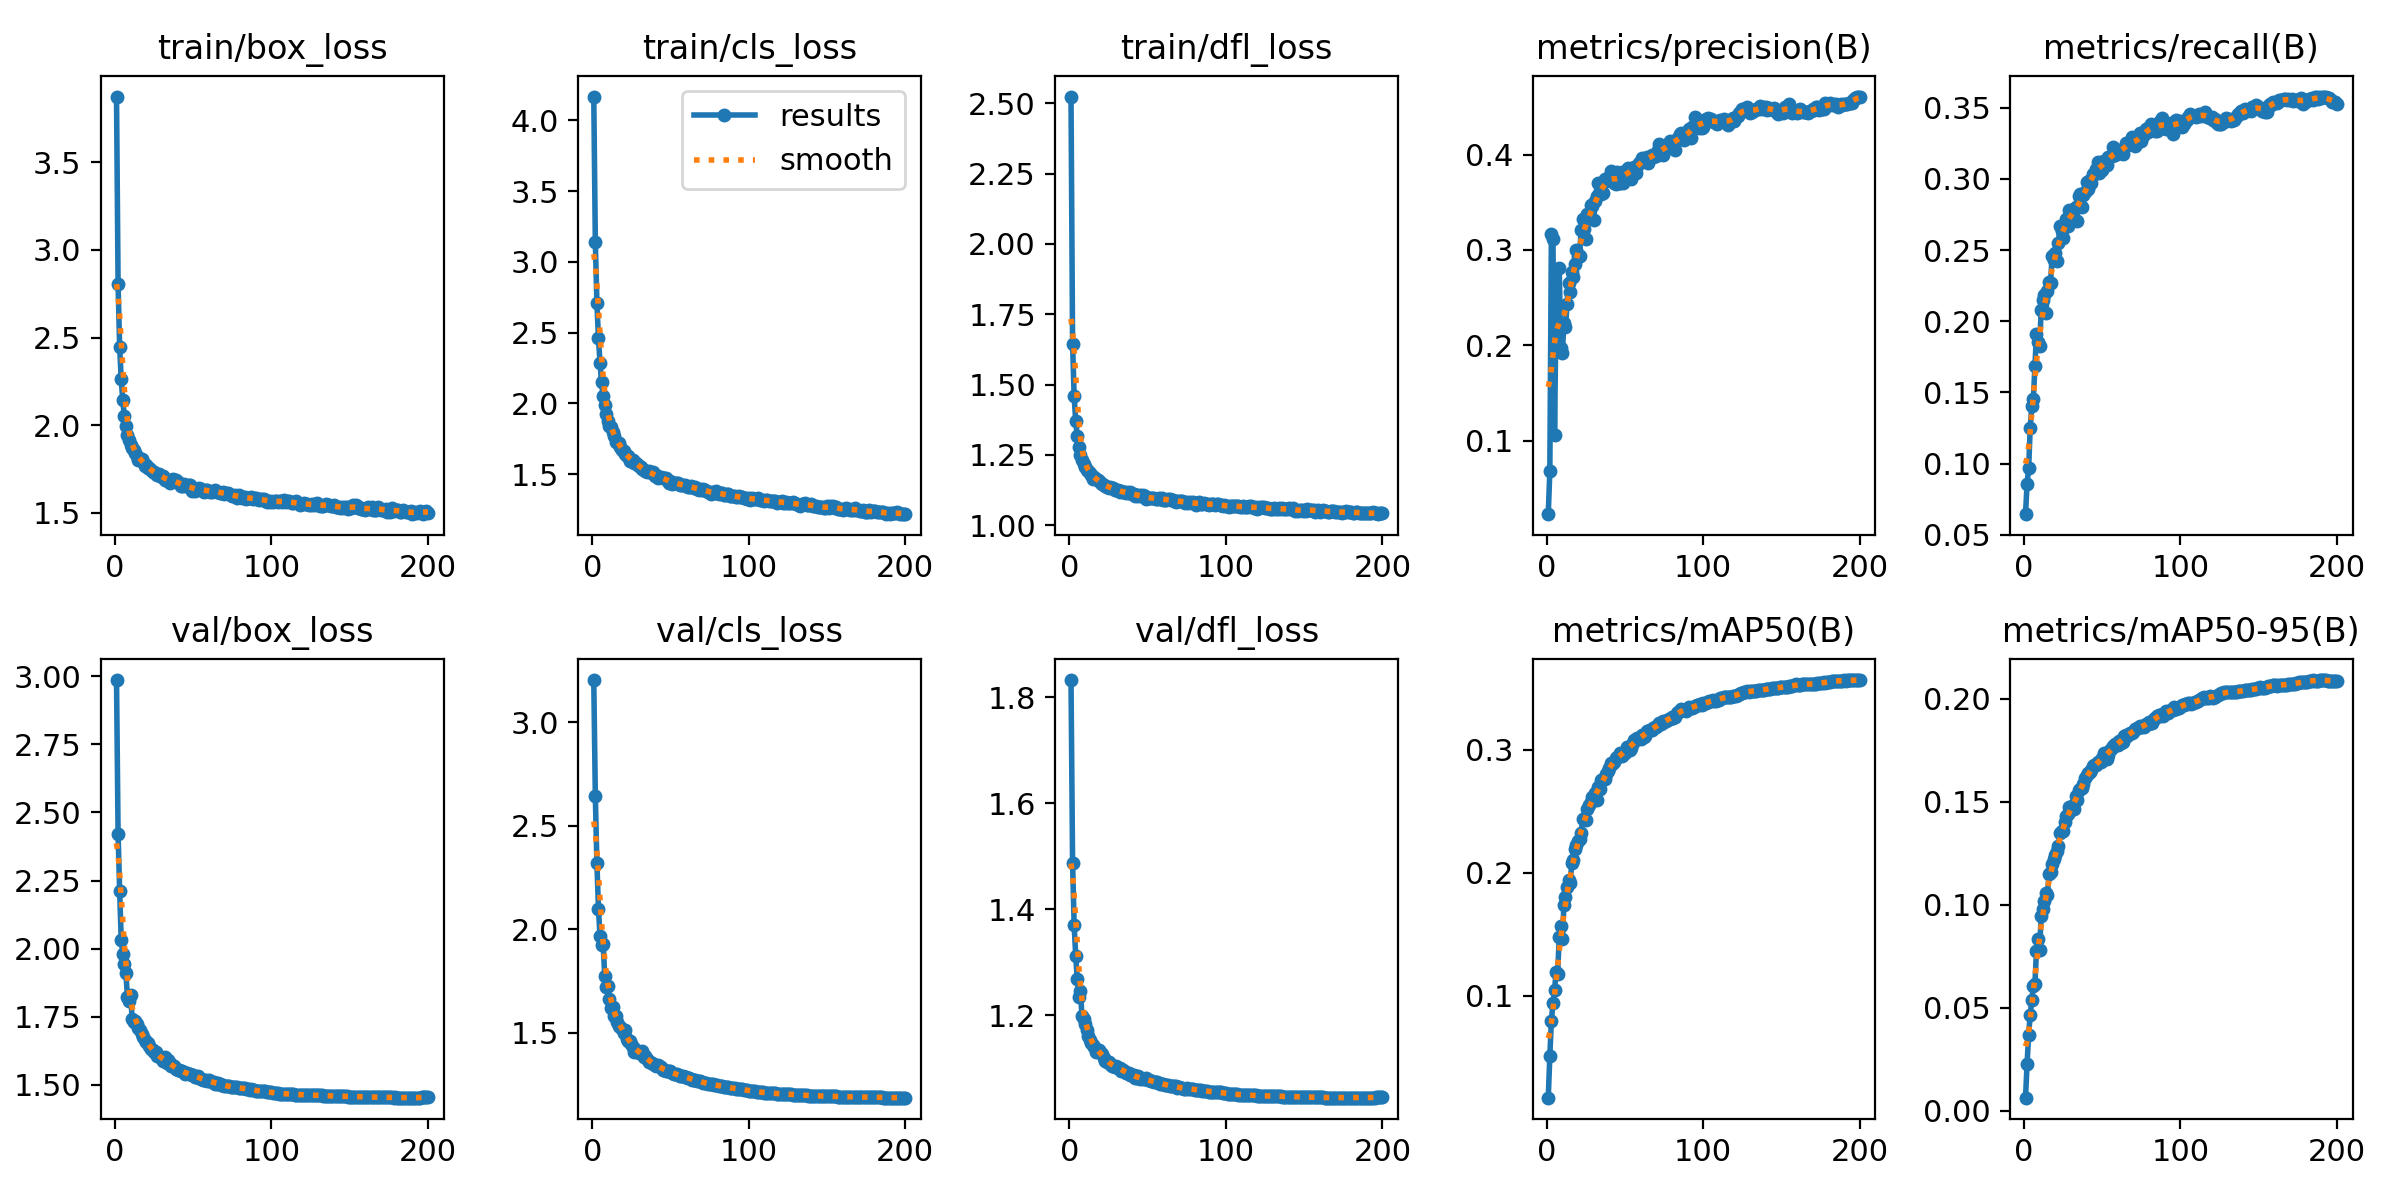

Values plotted in this chart, from the file beside it:
epoch, train/box_loss, train/cls_loss, train/dfl_loss, metrics/precision(B), metrics/recall(B), metrics/mAP50(B), metrics/mAP50-95(B), val/box_loss, val/cls_loss, val/dfl_loss, lr/pg0, lr/pg1, lr/pg2
1, 3.875, 4.167, 2.524, 0.02327, 0.06452, 0.0173, 0.00626, 2.986, 3.205, 1.833, 0.07007, 0.003325, 0.003325
2, 2.803, 3.141, 1.645, 0.0685, 0.08586, 0.05123, 0.02265, 2.421, 2.645, 1.487, 0.04004, 0.006626, 0.006626
3, 2.448, 2.712, 1.459, 0.3169, 0.09695, 0.07987, 0.03695, 2.212, 2.322, 1.371, 0.009975, 0.009893, 0.009893
4, 2.262, 2.461, 1.37, 0.3116, 0.1252, 0.09394, 0.04649, 2.032, 2.1, 1.312, 0.009851, 0.009851, 0.009851
5, 2.142, 2.287, 1.316, 0.1066, 0.1407, 0.1047, 0.0535, 1.981, 1.966, 1.268, 0.009802, 0.009802, 0.009802
6, 2.052, 2.148, 1.277, 0.2392, 0.1453, 0.1192, 0.06075, 1.945, 1.926, 1.235, 0.009753, 0.009753, 0.009753
7, 1.997, 2.05, 1.25, 0.2408, 0.1688, 0.118, 0.06153, 1.909, 1.928, 1.246, 0.009703, 0.009703, 0.009703
8, 1.947, 1.989, 1.233, 0.2815, 0.1909, 0.1475, 0.0777, 1.821, 1.777, 1.199, 0.009654, 0.009654, 0.009654
9, 1.914, 1.926, 1.219, 0.197, 0.1852, 0.1564, 0.08349, 1.809, 1.722, 1.194, 0.009604, 0.009604, 0.009604
10, 1.888, 1.874, 1.205, 0.1924, 0.1824, 0.1461, 0.07803, 1.829, 1.728, 1.185, 0.009555, 0.009555, 0.009555
11, 1.873, 1.841, 1.197, 0.2238, 0.2076, 0.1738, 0.09435, 1.742, 1.664, 1.172, 0.009505, 0.009505, 0.009505
12, 1.857, 1.831, 1.194, 0.219, 0.2151, 0.1805, 0.09788, 1.729, 1.619, 1.162, 0.009456, 0.009456, 0.009456
13, 1.843, 1.795, 1.185, 0.2432, 0.2184, 0.1883, 0.1019, 1.735, 1.627, 1.153, 0.009406, 0.009406, 0.009406
14, 1.825, 1.767, 1.178, 0.2656, 0.2059, 0.1942, 0.1057, 1.723, 1.584, 1.148, 0.009357, 0.009357, 0.009357
15, 1.804, 1.727, 1.165, 0.2557, 0.2213, 0.1914, 0.1048, 1.71, 1.58, 1.144, 0.009307, 0.009307, 0.009307
16, 1.804, 1.731, 1.171, 0.2773, 0.2275, 0.2076, 0.1148, 1.7, 1.554, 1.141, 0.009258, 0.009258, 0.009258
17, 1.808, 1.722, 1.166, 0.2716, 0.2269, 0.2106, 0.1158, 1.687, 1.532, 1.131, 0.009208, 0.009208, 0.009208
18, 1.79, 1.692, 1.16, 0.2857, 0.2456, 0.219, 0.1199, 1.676, 1.531, 1.135, 0.009158, 0.009158, 0.009158
19, 1.77, 1.674, 1.156, 0.2995, 0.2433, 0.223, 0.1222, 1.664, 1.518, 1.134, 0.009109, 0.009109, 0.009109
20, 1.773, 1.664, 1.15, 0.293, 0.248, 0.2254, 0.1243, 1.658, 1.501, 1.129, 0.009059, 0.009059, 0.009059
21, 1.756, 1.646, 1.146, 0.2933, 0.242, 0.2271, 0.1262, 1.652, 1.514, 1.127, 0.00901, 0.00901, 0.00901
22, 1.756, 1.631, 1.145, 0.3206, 0.2546, 0.2326, 0.1284, 1.641, 1.472, 1.121, 0.00896, 0.00896, 0.00896
23, 1.744, 1.631, 1.139, 0.3321, 0.2666, 0.2437, 0.1349, 1.632, 1.463, 1.114, 0.008911, 0.008911, 0.008911
24, 1.73, 1.594, 1.135, 0.322, 0.2631, 0.2435, 0.1356, 1.628, 1.462, 1.113, 0.008861, 0.008861, 0.008861
25, 1.735, 1.596, 1.134, 0.3119, 0.2585, 0.2428, 0.1358, 1.62, 1.446, 1.113, 0.008812, 0.008812, 0.008812
26, 1.721, 1.6, 1.137, 0.3382, 0.2676, 0.2516, 0.14, 1.619, 1.434, 1.108, 0.008762, 0.008762, 0.008762
27, 1.716, 1.583, 1.131, 0.3344, 0.2715, 0.2551, 0.1432, 1.606, 1.41, 1.105, 0.008713, 0.008713, 0.008713
28, 1.723, 1.583, 1.133, 0.3469, 0.267, 0.2577, 0.1443, 1.604, 1.417, 1.105, 0.008663, 0.008663, 0.008663
29, 1.709, 1.563, 1.127, 0.3456, 0.2779, 0.2613, 0.1475, 1.602, 1.409, 1.104, 0.008614, 0.008614, 0.008614
30, 1.707, 1.562, 1.124, 0.3312, 0.2774, 0.2601, 0.1462, 1.593, 1.405, 1.104, 0.008564, 0.008564, 0.008564
31, 1.709, 1.552, 1.125, 0.3517, 0.2772, 0.2646, 0.1479, 1.589, 1.405, 1.101, 0.008515, 0.008515, 0.008515
32, 1.69, 1.534, 1.118, 0.356, 0.2711, 0.2595, 0.1467, 1.602, 1.415, 1.101, 0.008466, 0.008466, 0.008466
33, 1.69, 1.527, 1.12, 0.3699, 0.2802, 0.2695, 0.1527, 1.581, 1.385, 1.096, 0.008416, 0.008416, 0.008416
34, 1.684, 1.522, 1.12, 0.3614, 0.2706, 0.2678, 0.1511, 1.589, 1.388, 1.097, 0.008367, 0.008367, 0.008367
35, 1.672, 1.512, 1.116, 0.3591, 0.2878, 0.2752, 0.1559, 1.58, 1.374, 1.096, 0.008317, 0.008317, 0.008317
36, 1.688, 1.521, 1.114, 0.3602, 0.2893, 0.2761, 0.1564, 1.568, 1.362, 1.091, 0.008268, 0.008268, 0.008268
37, 1.691, 1.517, 1.116, 0.3744, 0.28, 0.2765, 0.1567, 1.569, 1.362, 1.091, 0.008218, 0.008218, 0.008218
38, 1.683, 1.506, 1.115, 0.3719, 0.2886, 0.2806, 0.1586, 1.568, 1.354, 1.092, 0.008169, 0.008169, 0.008169
39, 1.688, 1.514, 1.117, 0.3749, 0.291, 0.2828, 0.1615, 1.557, 1.349, 1.088, 0.008119, 0.008119, 0.008119
40, 1.674, 1.49, 1.111, 0.3766, 0.298, 0.2855, 0.163, 1.556, 1.345, 1.089, 0.00807, 0.00807, 0.00807
41, 1.668, 1.493, 1.113, 0.3827, 0.2932, 0.2892, 0.1641, 1.555, 1.341, 1.087, 0.00802, 0.00802, 0.00802
42, 1.653, 1.47, 1.104, 0.3754, 0.2991, 0.2885, 0.1646, 1.549, 1.344, 1.082, 0.007971, 0.007971, 0.007971
43, 1.655, 1.477, 1.106, 0.3698, 0.2974, 0.2903, 0.1655, 1.551, 1.339, 1.083, 0.007921, 0.007921, 0.007921
44, 1.667, 1.479, 1.105, 0.3695, 0.3035, 0.2929, 0.1674, 1.546, 1.335, 1.086, 0.007872, 0.007872, 0.007872
45, 1.653, 1.476, 1.107, 0.3814, 0.3033, 0.2938, 0.1679, 1.541, 1.323, 1.081, 0.007822, 0.007822, 0.007822
46, 1.655, 1.472, 1.103, 0.3705, 0.307, 0.2948, 0.1679, 1.542, 1.32, 1.082, 0.007772, 0.007772, 0.007772
47, 1.657, 1.473, 1.106, 0.3697, 0.312, 0.2973, 0.1695, 1.54, 1.317, 1.08, 0.007723, 0.007723, 0.007723
48, 1.66, 1.459, 1.104, 0.3817, 0.3038, 0.295, 0.1694, 1.538, 1.317, 1.08, 0.007673, 0.007673, 0.007673
49, 1.625, 1.439, 1.094, 0.3704, 0.3121, 0.2968, 0.1694, 1.536, 1.318, 1.081, 0.007624, 0.007624, 0.007624
50, 1.639, 1.451, 1.097, 0.3802, 0.3062, 0.2976, 0.1713, 1.535, 1.315, 1.077, 0.007574, 0.007574, 0.007574
51, 1.626, 1.435, 1.095, 0.3838, 0.3127, 0.3022, 0.1735, 1.528, 1.305, 1.077, 0.007525, 0.007525, 0.007525
52, 1.633, 1.439, 1.098, 0.3861, 0.3096, 0.3023, 0.1726, 1.53, 1.303, 1.076, 0.007476, 0.007476, 0.007476
53, 1.635, 1.439, 1.097, 0.3826, 0.3095, 0.3, 0.1708, 1.53, 1.303, 1.077, 0.007426, 0.007426, 0.007426
54, 1.639, 1.438, 1.096, 0.3746, 0.3155, 0.301, 0.1727, 1.523, 1.304, 1.075, 0.007377, 0.007377, 0.007377
55, 1.639, 1.436, 1.095, 0.3838, 0.3155, 0.3054, 0.1751, 1.523, 1.295, 1.075, 0.007327, 0.007327, 0.007327
56, 1.627, 1.425, 1.095, 0.3872, 0.316, 0.3077, 0.1763, 1.517, 1.292, 1.074, 0.007278, 0.007278, 0.007278
57, 1.621, 1.427, 1.095, 0.3809, 0.322, 0.3086, 0.177, 1.517, 1.291, 1.073, 0.007228, 0.007228, 0.007228
58, 1.63, 1.423, 1.093, 0.3877, 0.3165, 0.3098, 0.1782, 1.519, 1.29, 1.071, 0.007178, 0.007178, 0.007178
59, 1.629, 1.427, 1.095, 0.3912, 0.3189, 0.3092, 0.1776, 1.515, 1.289, 1.071, 0.007129, 0.007129, 0.007129
60, 1.624, 1.419, 1.09, 0.3917, 0.3179, 0.3085, 0.1774, 1.516, 1.288, 1.071, 0.007079, 0.007079, 0.007079
... 140 more rows
